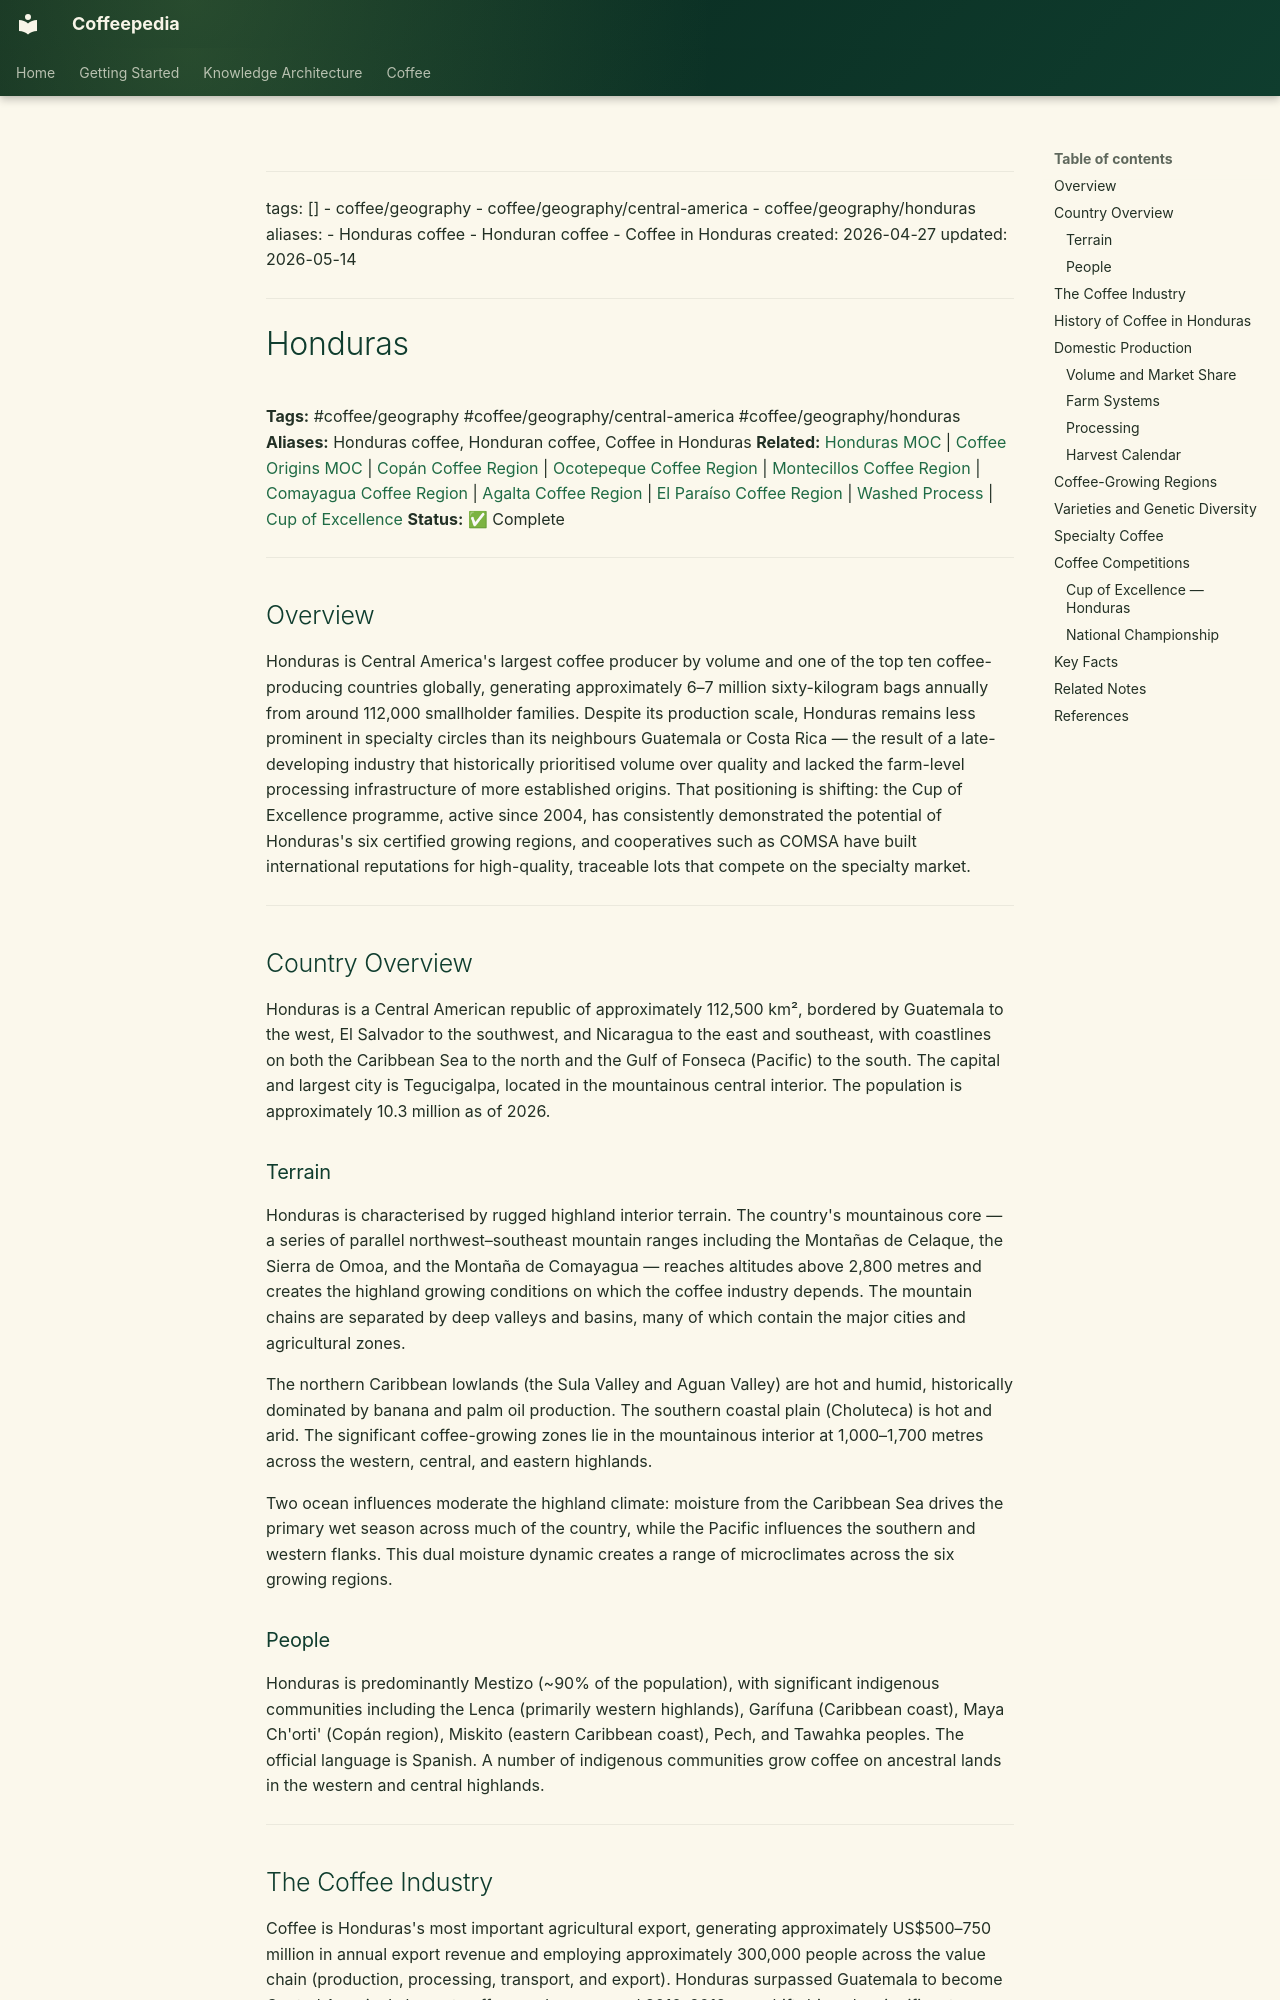

repository: Vauldt/all-about-coffee · page: coffee/coffee-geography/honduras/index.html · generator: mkdocs

---
tags: []
  - coffee/geography
  - coffee/geography/central-america
  - coffee/geography/honduras
aliases:
  - Honduras coffee
  - Honduran coffee
  - Coffee in Honduras
created: 2026-04-27
updated: 2026-05-14
---

# Honduras

**Tags:** #coffee/geography #coffee/geography/central-america #coffee/geography/honduras
**Aliases:** Honduras coffee, Honduran coffee, Coffee in Honduras
**Related:** [Honduras MOC](../maps-of-content/honduras-moc.md) | [Coffee Origins MOC](../maps-of-content/coffee-origins-moc.md) | [Copán Coffee Region](copan-coffee-region.md) | [Ocotepeque Coffee Region](ocotepeque-coffee-region.md) | [Montecillos Coffee Region](montecillos-coffee-region.md) | [Comayagua Coffee Region](comayagua-coffee-region.md) | [Agalta Coffee Region](agalta-coffee-region.md) | [El Paraíso Coffee Region](el-paraiso-coffee-region.md) | [Washed Process](../coffee-processing/washed-process.md) | [Cup of Excellence](../coffee-business/cup-of-excellence.md)
**Status:** ✅ Complete

---

## Overview

Honduras is Central America's largest coffee producer by volume and one of the top ten coffee-producing countries globally, generating approximately 6–7 million sixty-kilogram bags annually from around 112,000 smallholder families. Despite its production scale, Honduras remains less prominent in specialty circles than its neighbours Guatemala or Costa Rica — the result of a late-developing industry that historically prioritised volume over quality and lacked the farm-level processing infrastructure of more established origins. That positioning is shifting: the Cup of Excellence programme, active since 2004, has consistently demonstrated the potential of Honduras's six certified growing regions, and cooperatives such as COMSA have built international reputations for high-quality, traceable lots that compete on the specialty market.

---

## Country Overview

Honduras is a Central American republic of approximately 112,500 km², bordered by Guatemala to the west, El Salvador to the southwest, and Nicaragua to the east and southeast, with coastlines on both the Caribbean Sea to the north and the Gulf of Fonseca (Pacific) to the south. The capital and largest city is Tegucigalpa, located in the mountainous central interior. The population is approximately 10.3 million as of 2026.

### Terrain

Honduras is characterised by rugged highland interior terrain. The country's mountainous core — a series of parallel northwest–southeast mountain ranges including the Montañas de Celaque, the Sierra de Omoa, and the Montaña de Comayagua — reaches altitudes above 2,800 metres and creates the highland growing conditions on which the coffee industry depends. The mountain chains are separated by deep valleys and basins, many of which contain the major cities and agricultural zones.

The northern Caribbean lowlands (the Sula Valley and Aguan Valley) are hot and humid, historically dominated by banana and palm oil production. The southern coastal plain (Choluteca) is hot and arid. The significant coffee-growing zones lie in the mountainous interior at 1,000–1,700 metres across the western, central, and eastern highlands.

Two ocean influences moderate the highland climate: moisture from the Caribbean Sea drives the primary wet season across much of the country, while the Pacific influences the southern and western flanks. This dual moisture dynamic creates a range of microclimates across the six growing regions.

### People

Honduras is predominantly Mestizo (~90% of the population), with significant indigenous communities including the Lenca (primarily western highlands), Garífuna (Caribbean coast), Maya Ch'orti' (Copán region), Miskito (eastern Caribbean coast), Pech, and Tawahka peoples. The official language is Spanish. A number of indigenous communities grow coffee on ancestral lands in the western and central highlands.

---
